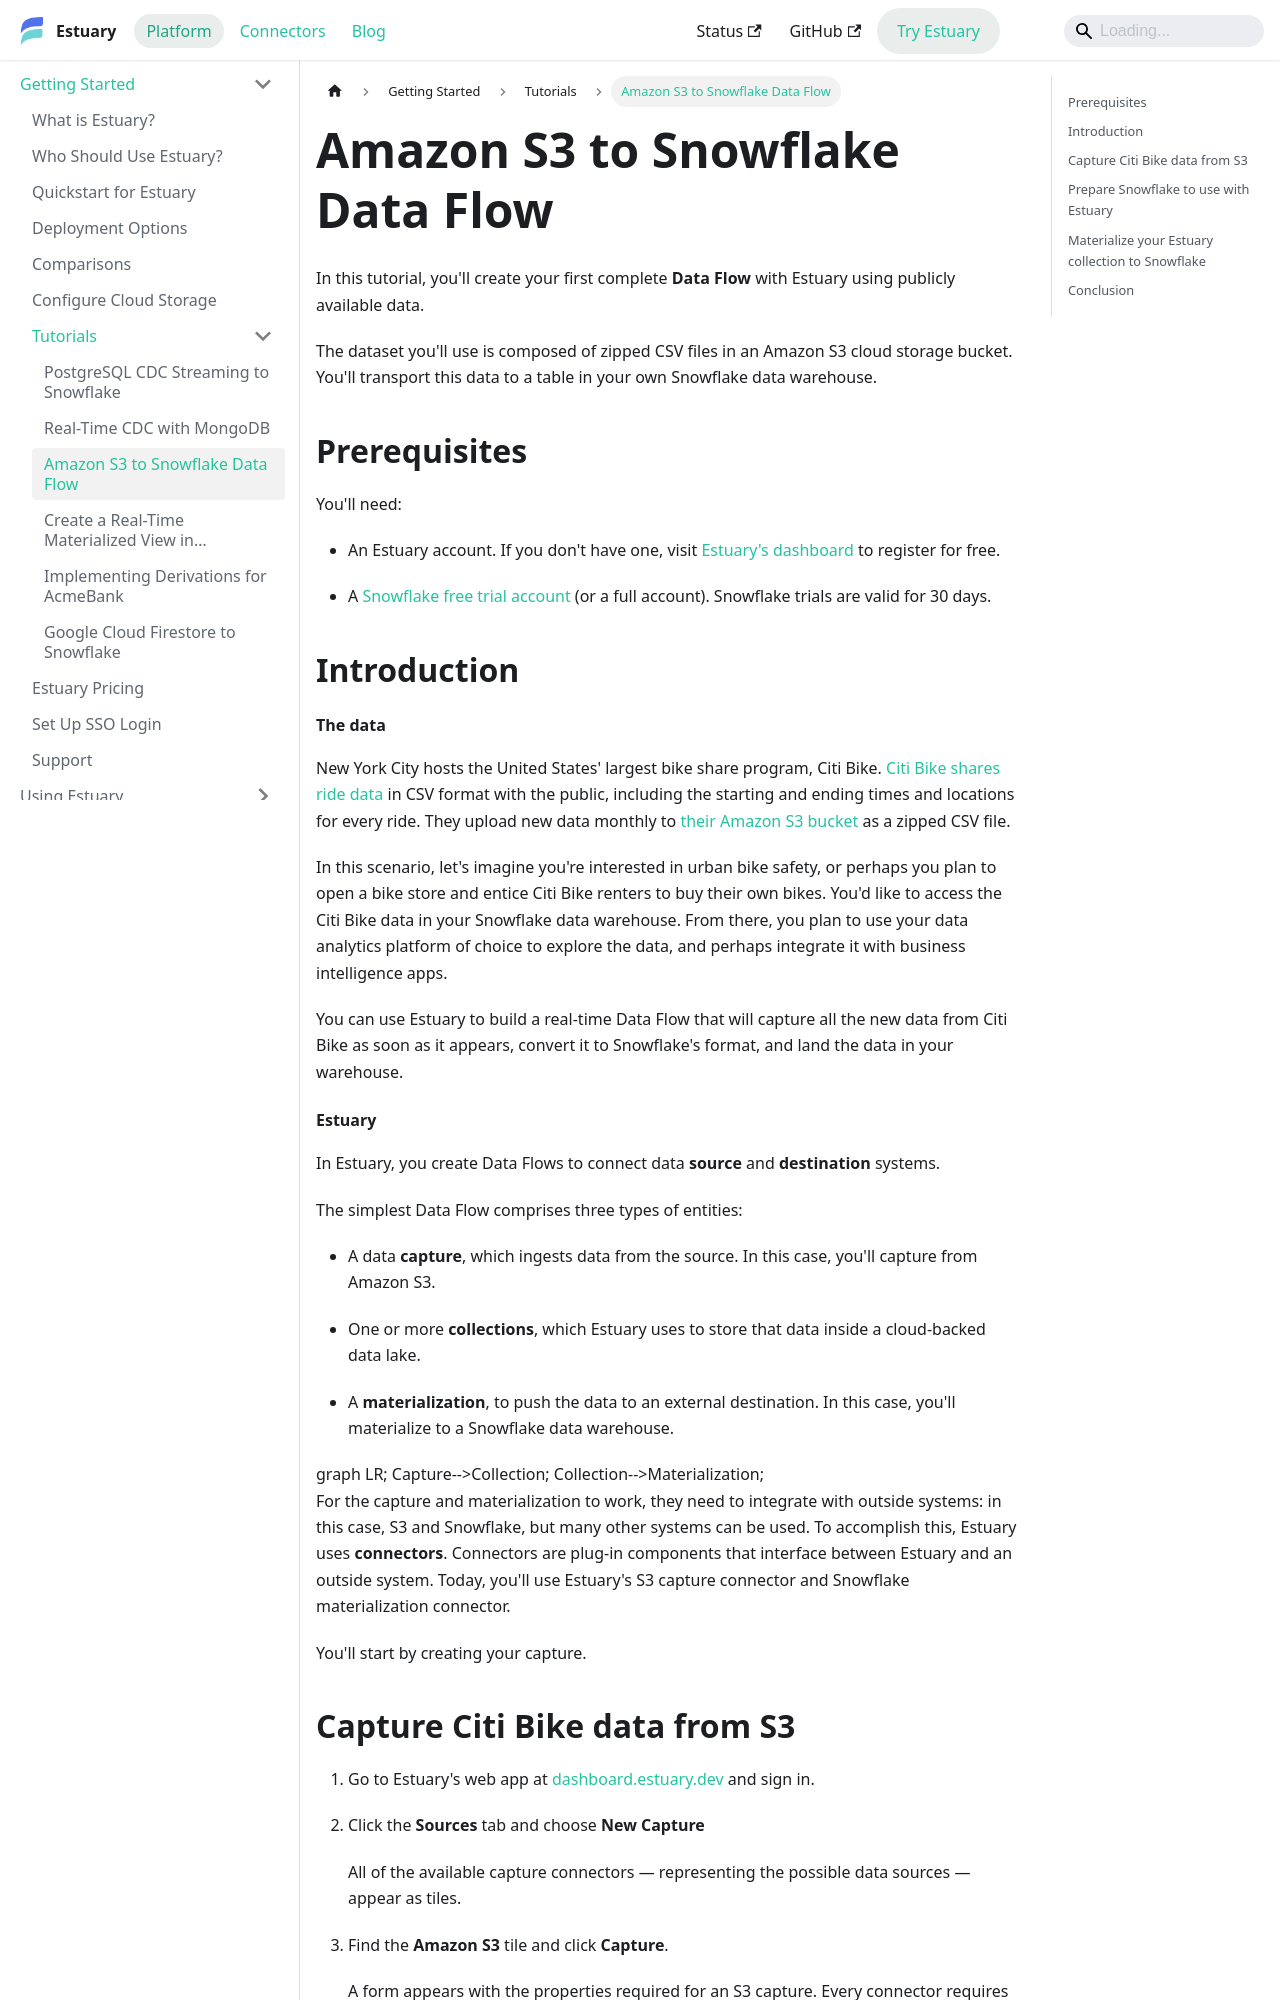

repository: estuary/flow · page: getting-started/tutorials/dataflow-s3-snowflake/index.html · generator: docusaurus

---
sidebar_position: 3
description: Build your first Estuary Data Flow from Amazon S3 to Snowflake. Guide covers capture setup, collections, materialization, and publishing.
---

# Amazon S3 to Snowflake Data Flow

In this tutorial, you'll create your first complete **Data Flow** with Estuary using publicly available data.

The dataset you'll use is composed of zipped CSV files in an Amazon S3 cloud storage bucket. You'll transport this data to a table in your own Snowflake data warehouse.

## Prerequisites

You'll need:

* An Estuary account. If you don't have one, visit [Estuary's dashboard](https://dashboard.estuary.dev) to register for free.

* A [Snowflake free trial account](https://signup.snowflake.com/) (or a full account).
  Snowflake trials are valid for 30 days.

## Introduction

#### The data

New York City hosts the United States' largest bike share program, Citi Bike. [Citi Bike shares ride data](https://citibikenyc.com/system-data) in CSV format with the public, including the starting and ending times and locations for every ride.
They upload new data monthly to [their Amazon S3 bucket](https://s3.amazonaws.com/tripdata/index.html) as a zipped CSV file.

In this scenario, let's imagine you're interested in urban bike safety, or perhaps you plan to open a bike store and entice Citi Bike renters to buy their own bikes.
You'd like to access the Citi Bike data in your Snowflake data warehouse.
From there, you plan to use your data analytics platform of choice to explore the data, and perhaps integrate it with business intelligence apps.

You can use Estuary to build a real-time Data Flow that will capture all the new data from Citi Bike as soon as it appears, convert it to Snowflake's format, and land the data in your warehouse.

#### Estuary

In Estuary, you create Data Flows to connect data **source** and **destination** systems.

The simplest Data Flow comprises three types of entities:

* A data **capture**, which ingests data from the source. In this case, you'll capture from Amazon S3.

* One or more **collections**, which Estuary uses to store that data inside a cloud-backed data lake.

* A **materialization**, to push the data to an external destination. In this case, you'll materialize to a Snowflake data warehouse.

import Mermaid from '@theme/Mermaid';

<Mermaid chart={`
	graph LR;
		Capture-->Collection;
        Collection-->Materialization;
`}/>


For the capture and materialization to work, they need to integrate with outside systems: in this case, S3 and Snowflake, but many other systems can be used.
To accomplish this, Estuary uses **connectors**.
Connectors are plug-in components that interface between Estuary and an outside system.
Today, you'll use Estuary's S3 capture connector and Snowflake materialization connector.

You'll start by creating your capture.
